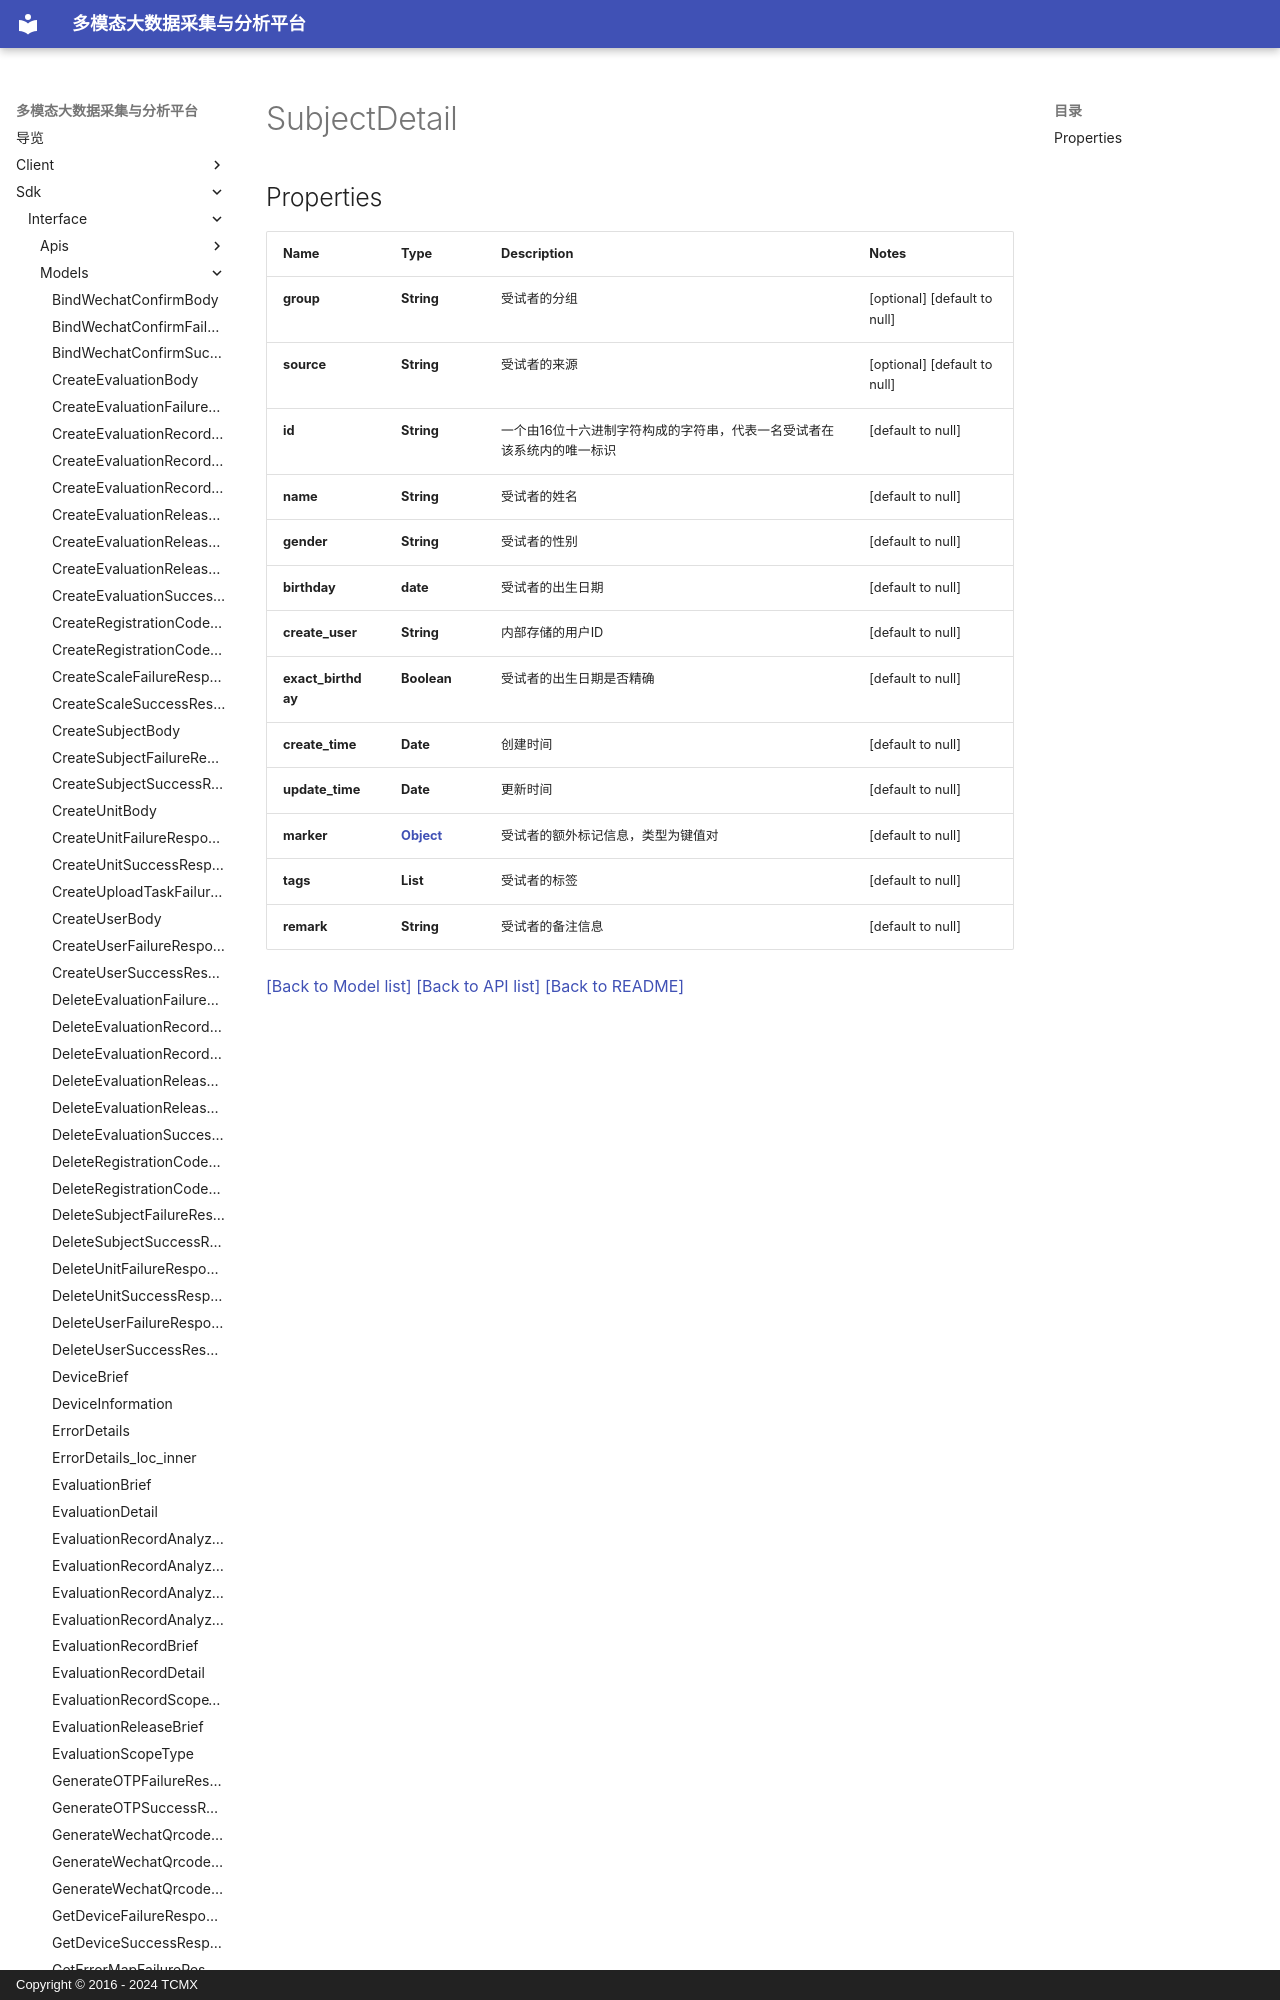

repository: xiehuijie/tcmx-mmbdcap · page: sdk/interface/Models/SubjectDetail/index.html · generator: mkdocs · copyright: Copyright © 2016 - 2024 TCMX

# SubjectDetail
## Properties

| Name | Type | Description | Notes |
|------------ | ------------- | ------------- | -------------|
| **group** | **String** | 受试者的分组 | [optional] [default to null] |
| **source** | **String** | 受试者的来源 | [optional] [default to null] |
| **id** | **String** | 一个由16位十六进制字符构成的字符串，代表一名受试者在该系统内的唯一标识 | [default to null] |
| **name
